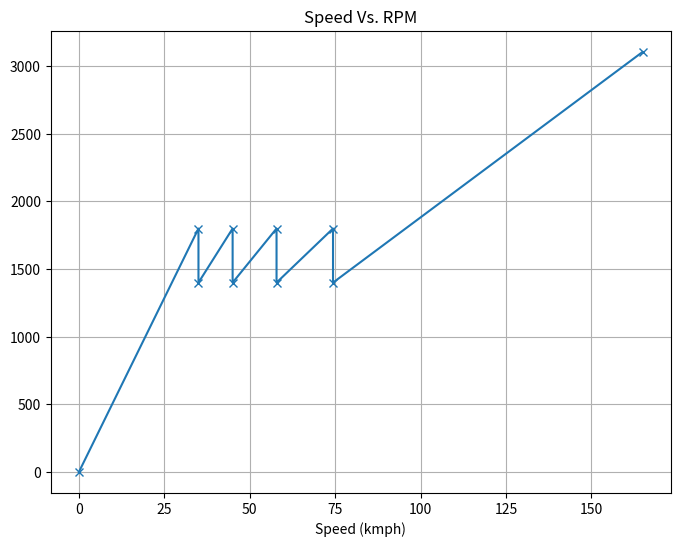

Write the Python code that produced this figure.
import matplotlib.pyplot as plt 

up_lim = 1800 # Upper limit of the RPM
low_lim = 1400  # Lower limit of the RPM

v0 = 0
v1 = 35 # First gear speed = speed at 30 degree inclined plane 

v2 = (((up_lim - low_lim) * v1) / low_lim ) + v1
v3 = (((up_lim - low_lim) * v2) / low_lim ) + v2
v4 = (((up_lim - low_lim) * v3) / low_lim ) + v3

v5 = 165 # Top speed

maxRPM = (((v5-v4) * low_lim) / v4 ) + low_lim

# RPM values (y-axis)
rpm = [0, up_lim, low_lim, up_lim, low_lim, up_lim, low_lim, up_lim, low_lim, maxRPM]

# Corrseponding speed values (x-axis)
speed = [v0, v1, v1, v2, v2, v3, v3, v4, v4, v5]

# Plotting
plt.figure(figsize=(8,6))
plt.plot(speed, rpm, marker = 'x', linestyle='-' )
plt.title("Speed Vs. RPM")
plt.xlabel("RPM")
plt.xlabel("Speed (kmph)")
plt.grid(True)
plt.show()